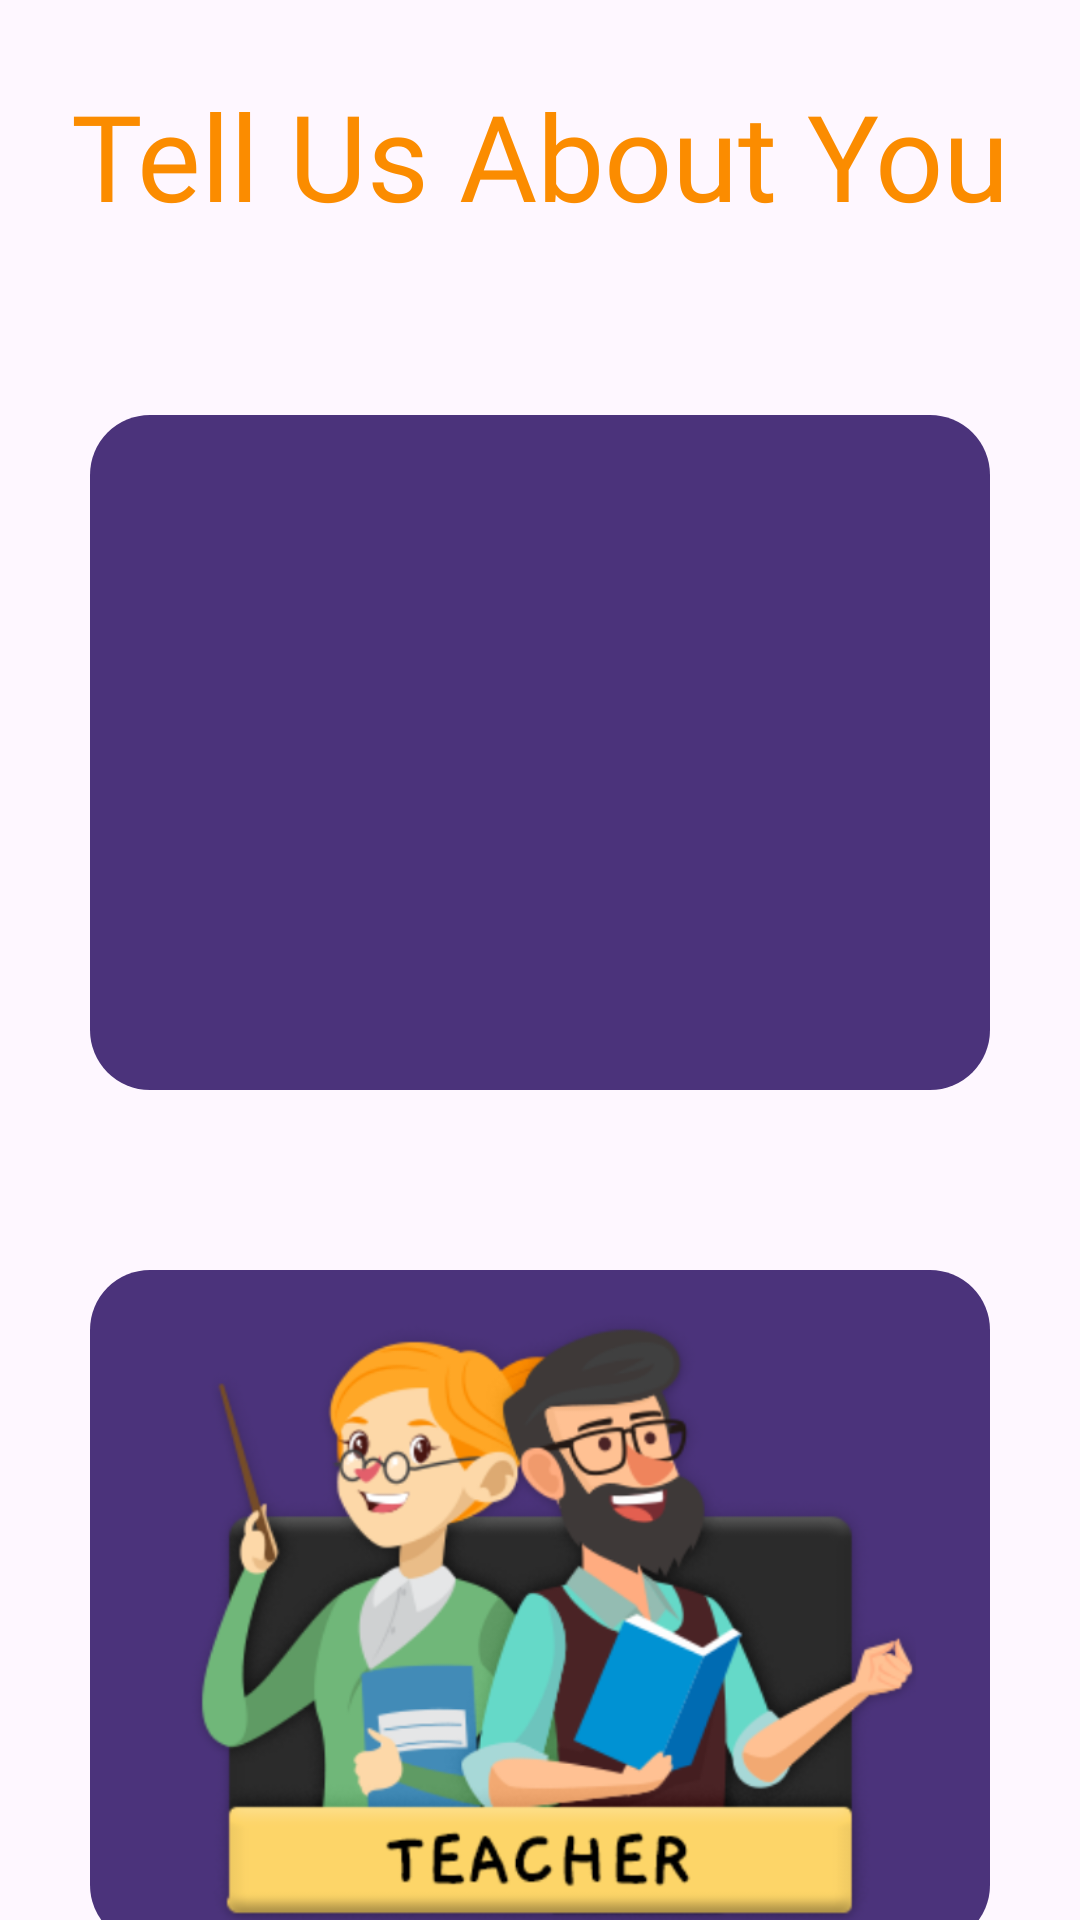

Layout XML and referenced resources for this Android screen:
<!-- AndroidManifest.xml: application theme Theme.DiploHelper -->
<!-- res/layout/activity_main_login.xml -->
<?xml version="1.0" encoding="utf-8"?>
<LinearLayout
    xmlns:android="http://schemas.android.com/apk/res/android"
    xmlns:app="http://schemas.android.com/apk/res-auto"
    xmlns:tools="http://schemas.android.com/tools"
    android:layout_width="match_parent"
    android:layout_height="match_parent"
    android:layout_gravity="center"
    android:orientation="vertical"
    android:background="@drawable/mountain"
    tools:context=".MainLogin_Activity">

    <TextView
        android:layout_width="match_parent"
        android:layout_height="wrap_content"
        android:fontFamily="@font/calibri"
        android:layout_marginTop="25dp"
        android:text="Tell Us About You"
        android:layout_gravity="center"
        android:textAlignment="center"
        android:textColor="#FB8C00"
        android:textSize="40dp">

    </TextView>


    <ImageButton
        android:id="@+id/Student_Button"
        android:layout_width="300dp"
        android:layout_height="225dp"
        android:layout_marginTop="60dp"
        android:background="@drawable/roundcorner"
        android:scaleType="fitCenter"
        android:layout_gravity="center"
        app:srcCompat="@drawable/logo2"
        tools:layout_editor_absoluteX="24dp"
        tools:layout_editor_absoluteY="50dp" />

    <ImageButton
        android:id="@+id/Teacher_Button"
        android:layout_width="300dp"
        android:layout_height="225dp"
        android:background="@drawable/roundcorner"
        android:layout_gravity="center"
        android:layout_marginTop="60dp"
        android:scaleType="fitCenter"
        app:srcCompat="@drawable/teacher2"
        tools:layout_editor_absoluteX="24dp"
        tools:layout_editor_absoluteY="50dp" />

</LinearLayout>
<!-- resources referenced by this layout -->
<resources>
  <!-- drawable roundcorner (drawable) -->
  <?xml version="1.0" encoding="utf-8"?>
  <shape xmlns:android="http://schemas.android.com/apk/res/android">
      <solid android:color="#4B337B">
      </solid>
  
      <corners android:radius="20dp">
  
      </corners>
  </shape>
  <!-- drawable teacher2: png bitmap (drawable, 178234 bytes) -->
  <style name="Theme.DiploHelper" parent="Base.Theme.DiploHelper" />
  <style name="Base.Theme.DiploHelper" parent="Theme.Material3.DayNight.NoActionBar">
          
          
      </style>
</resources>
